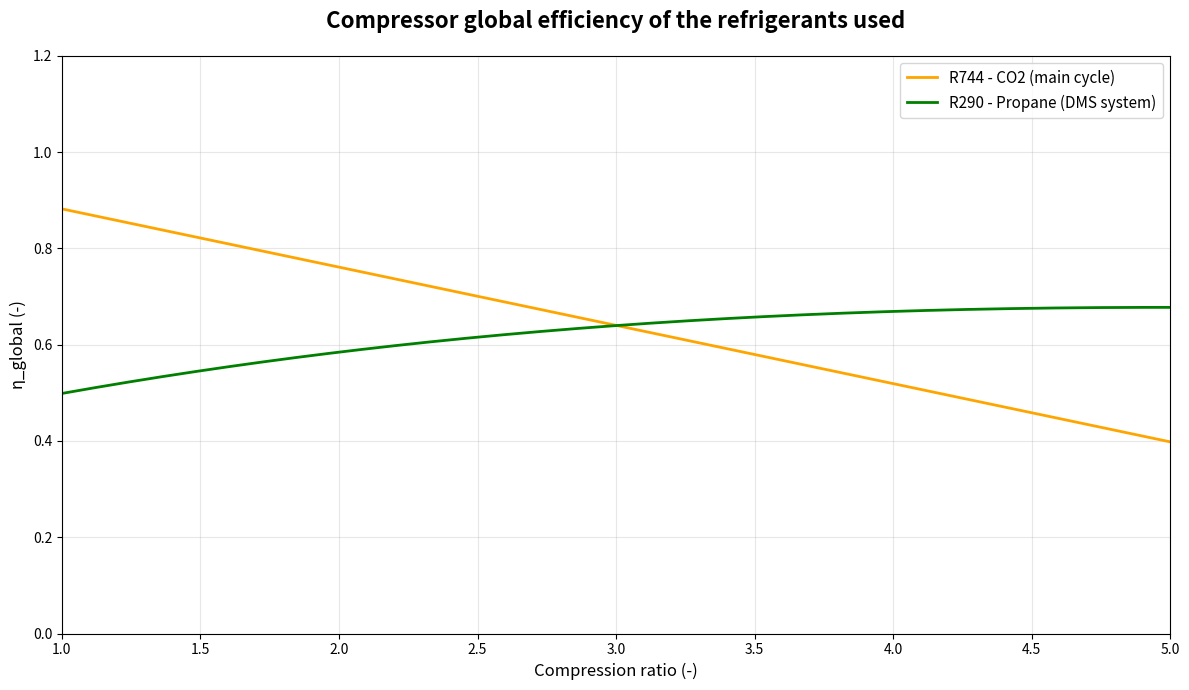

Write Python code to recreate this figure.
"""
Compressor isentropic efficiency plots for the 2 different fluids that are used in the main cycle (CO2) and in the DMS system (propane).
"""
import matplotlib.pyplot as plt
import numpy as np

# Global refrigerant names
REFRIGERANTS = ['R744', 'R290']

# Global polynomial coefficients for efficiency calculation (degree 3)
EFFICIENCY_COEFFICIENTS = {
    'R744': [1.003, -0.121, 0., 0.],       # CO2
    'R290': [0.3774, 0.1405, -0.0201, 0.0008],      # Propane
}

# Global color mapping for refrigerants
REFRIGERANT_COLORS = {
    'R744': 'orange',
    'R290': 'green',
}

def plot_global_efficiencies(coefficients=EFFICIENCY_COEFFICIENTS, colors=REFRIGERANT_COLORS):
    """
    Plot global efficiencies of different refrigerants as a function of compression ratio.
    Coefficients are defined for 3rd degree polynomials.
    
    Args:
        coefficients (dict): Dictionary of polynomial coefficients for each refrigerant
        colors (dict): Dictionary of colors for each refrigerant curve
    """
    
    # Compression ratio range
    x = np.linspace(1, 5, 300)
    
    # Create figure
    plt.figure(figsize=(12, 7))

    # Labels
    label_R744 = 'R744 - CO2 (main cycle)' 
    label_R290 = 'R290 - Propane (DMS system)'
    
    # Plot each curve
    for refrigerant, coefs in coefficients.items():
        # Calculate polynomial y = a + b*x + c*x² + d*x³
        y = np.polyval(coefs[::-1], x)  # polyval expects coefficients from highest to lowest degree
        color = colors.get(refrigerant, 'black')  # Default to black if color not specified
        
        label = label_R744 if refrigerant == 'R744' else label_R290
                
        plt.plot(x, y, 
                 label=f'{label}', 
                 color=color, 
                 linewidth=2)
        
        # Display equation in legend
        equation = f"y = {coefs[0]:.4f} + {coefs[1]:.4f}x + {coefs[2]:.4f}x² + {coefs[3]:.4f}x³"
        print(f"{refrigerant}: {equation}")
    
    # Configure plot
    plt.title('Compressor global efficiency of the refrigerants used', 
              fontsize=16, fontweight='bold', pad=20)
    plt.xlabel('Compression ratio (-)', fontsize=12)
    plt.ylabel('η_global (-)', fontsize=12)
    plt.grid(True, alpha=0.3)
    plt.legend(loc='best', fontsize=11)
    
    # Axis limits
    plt.xlim(1, 5)
    
    # Auto-adjust y-axis limits to better show differences
    plt.ylim(0, 1.2)
    
    # Display
    plt.tight_layout()
    plt.show()
    
    return coefficients

def calculate_global_efficiency(refrigerant, compression_ratio, coefficients=EFFICIENCY_COEFFICIENTS):
    """
    Calculate the global efficiency for a given refrigerant and compression ratio.
    
    Args:
        refrigerant (str): Name of refrigerant ('R134a', 'R1234yf', 'R600a', 'R290', etc.)
        compression_ratio (float): Compression ratio
        coefficients (dict): Dictionary of polynomial coefficients for each refrigerant
        
    Returns:
        float: Calculated global efficiency
        
    Raises:
        ValueError: If refrigerant is not in the coefficients dictionary
    """
    if refrigerant not in coefficients:
        raise ValueError(f"Refrigerant {refrigerant} not recognized. Options: {list(coefficients.keys())}")
    
    coefs = coefficients[refrigerant]
    # Apply polynomial formula: y = a + b*x + c*x² + d*x³
    efficiency = (coefs[0] + 
                 coefs[1] * compression_ratio + 
                 coefs[2] * compression_ratio**2 + 
                 coefs[3] * compression_ratio**3)
    
    return efficiency

############################################# EXECUTION #############################################

coeffs = plot_global_efficiencies(EFFICIENCY_COEFFICIENTS, REFRIGERANT_COLORS)
